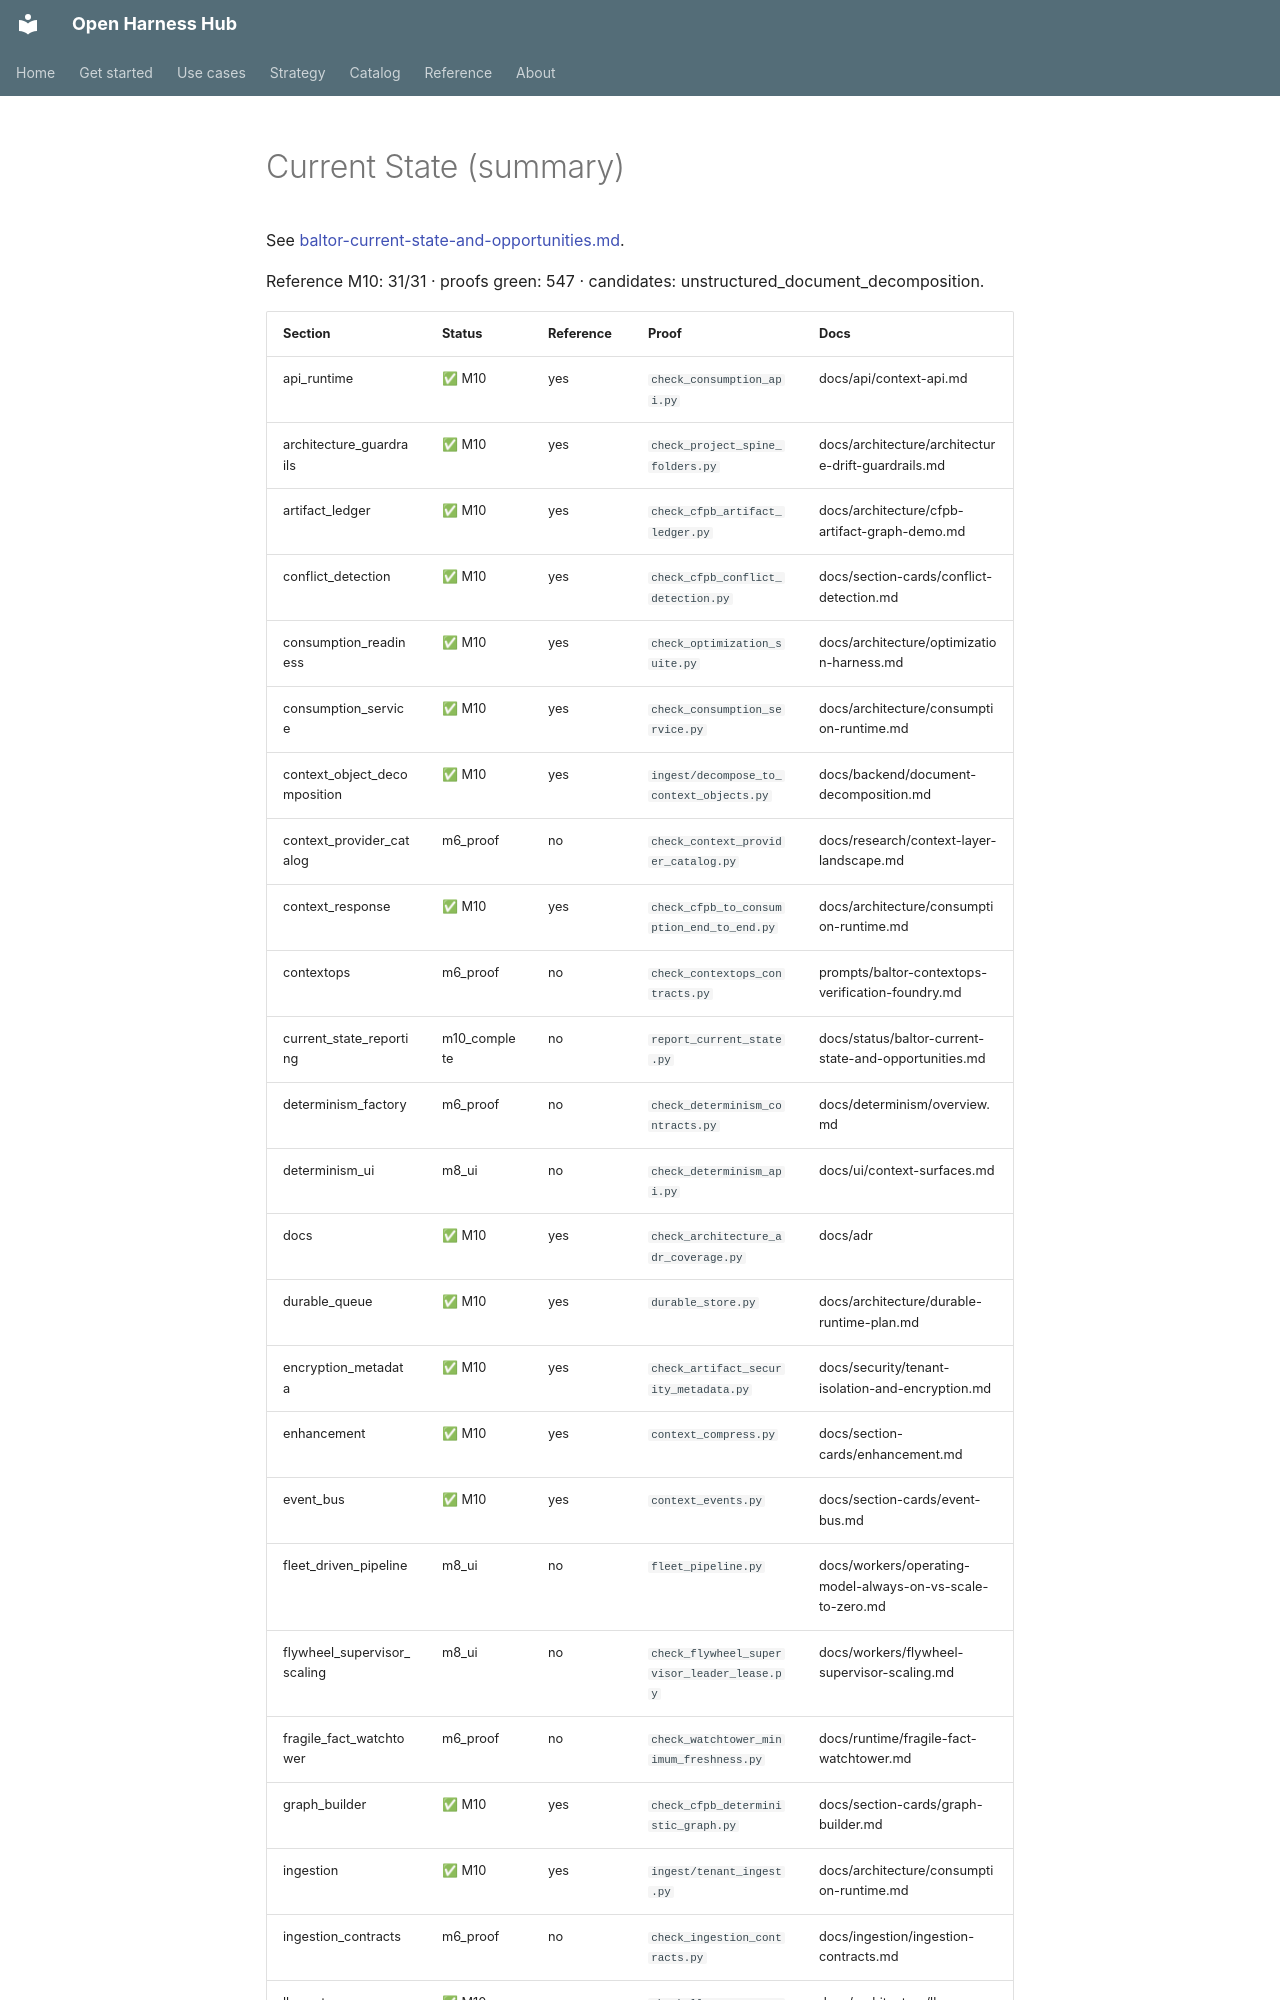

repository: Amarel-Taylor-Scott/open-harness-hub · page: status/current-state/index.html · generator: mkdocs

# Current State (summary)

See [baltor-current-state-and-opportunities.md](baltor-current-state-and-opportunities.md).

Reference M10: 31/31 · proofs green: 547 · candidates: unstructured_document_decomposition.
